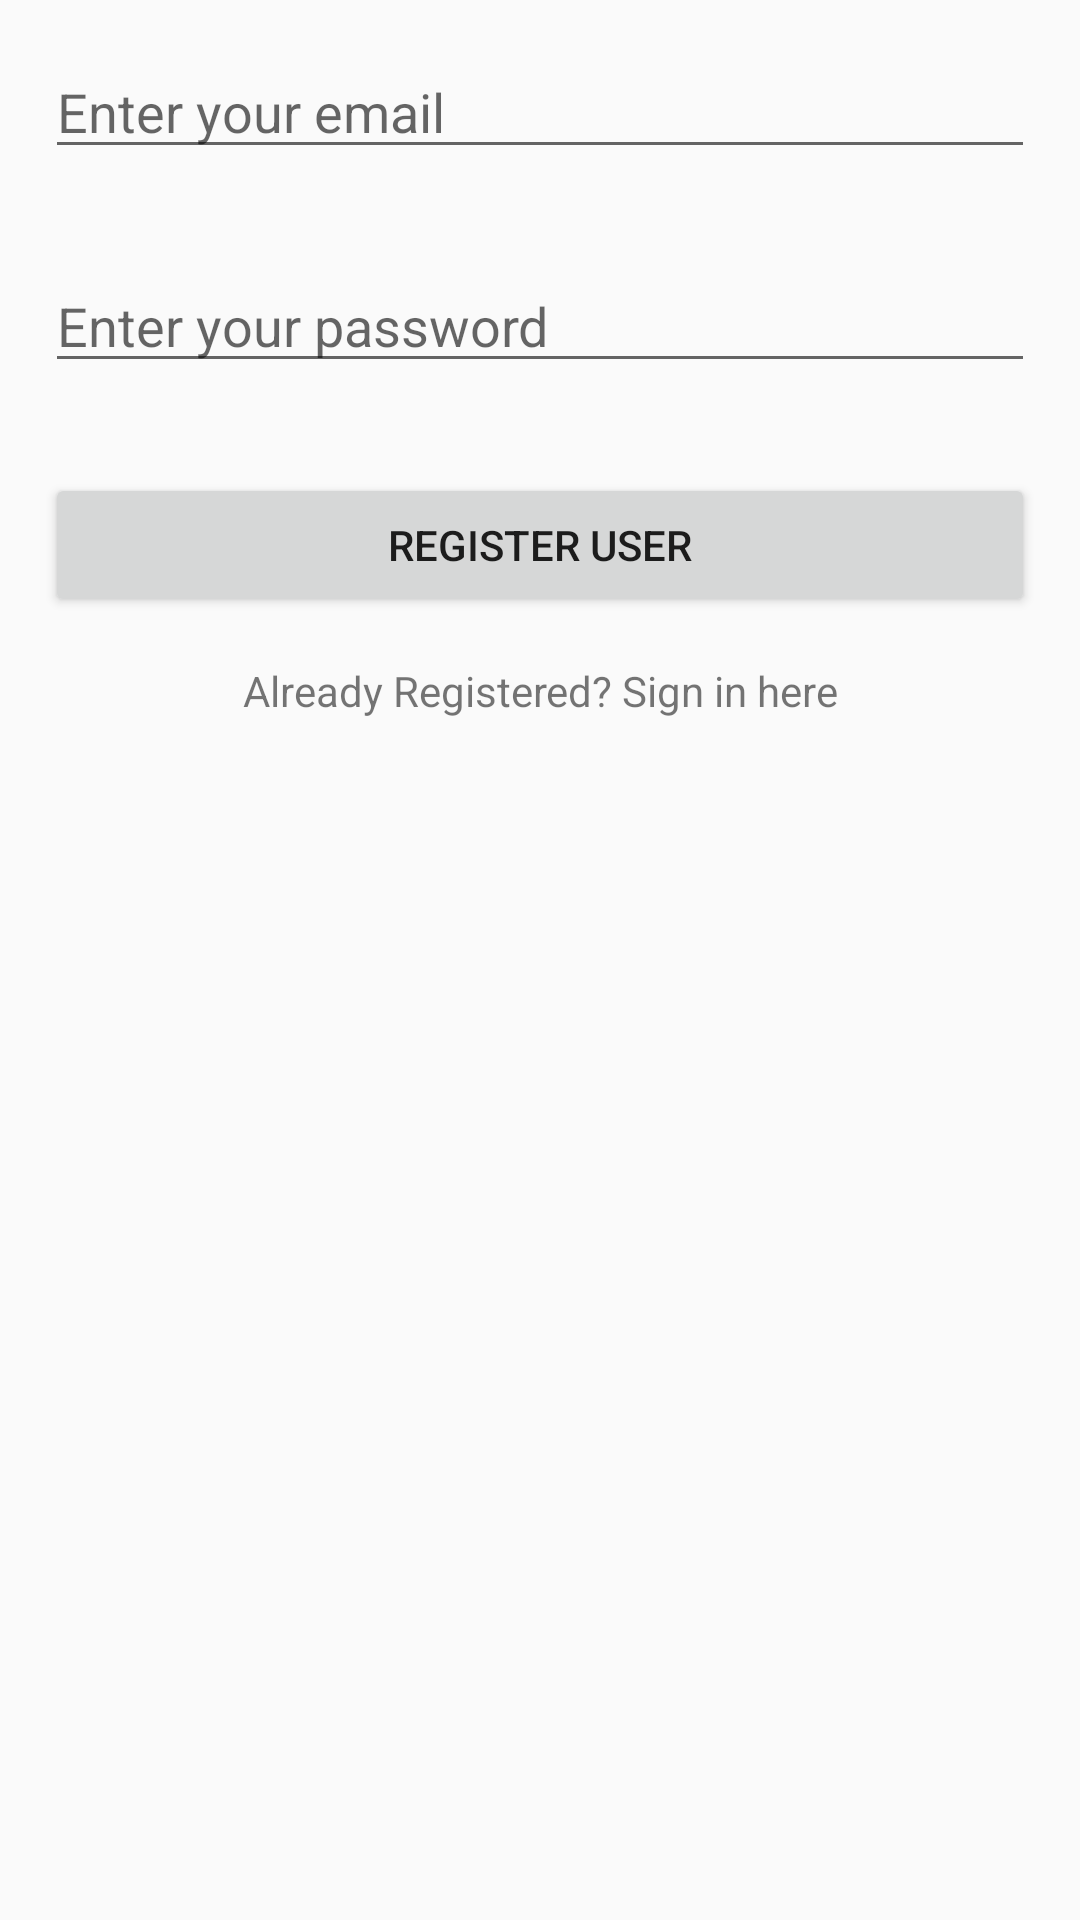

The Android layout XML behind this screen, and the referenced resources:
<!-- AndroidManifest.xml: application theme AppTheme -->
<!-- res/layout/activity_main.xml -->
<?xml version="1.0" encoding="utf-8"?>
<android.support.constraint.ConstraintLayout xmlns:android="http://schemas.android.com/apk/res/android"
    xmlns:app="http://schemas.android.com/apk/res-auto"
    xmlns:tools="http://schemas.android.com/tools"
    android:layout_width="match_parent"
    android:layout_height="match_parent"
    tools:context=".MainActivity">

<LinearLayout
    android:layout_centerHorizontal="true"
    android:layout_centerVertical="true"
    android:orientation="vertical"
    android:layout_width="match_parent"
    android:layout_height="wrap_content">

    <EditText
        android:layout_margin="15dp"
        android:inputType="textEmailAddress"
        android:hint="Enter your email"
        android:id="@+id/editTextEmail"
        android:layout_width="match_parent"
        android:layout_height="wrap_content" />

    <EditText
        android:layout_margin="15dp"
        android:inputType="textPassword"
        android:hint="Enter your password"
        android:id="@+id/editTextPassword"
        android:layout_width="match_parent"
        android:layout_height="wrap_content" />

    <Button
        android:layout_margin="15dp"
        android:id="@+id/buttonRegister"
        android:text="Register User"
        android:layout_width="match_parent"
        android:layout_height="wrap_content" />

    <TextView
        android:textAlignment="center"
        android:text="Already Registered? Sign in here"
        android:id="@+id/textViewSignin"
        android:layout_width="match_parent"
        android:layout_height="wrap_content" />


</LinearLayout>

</android.support.constraint.ConstraintLayout>
<!-- resources referenced by this layout -->
<resources>
  <style name="AppTheme" parent="Theme.AppCompat.Light.NoActionBar">
          
          <item name="colorPrimary">@color/colorPrimary</item>
          <item name="colorPrimaryDark">@color/colorPrimaryDark</item>
          <item name="colorAccent">@color/colorAccent</item>
      </style>
  <color name="colorPrimary">#008577</color>
  <color name="colorPrimaryDark">#00574B</color>
  <color name="colorAccent">#D81B60</color>
</resources>
